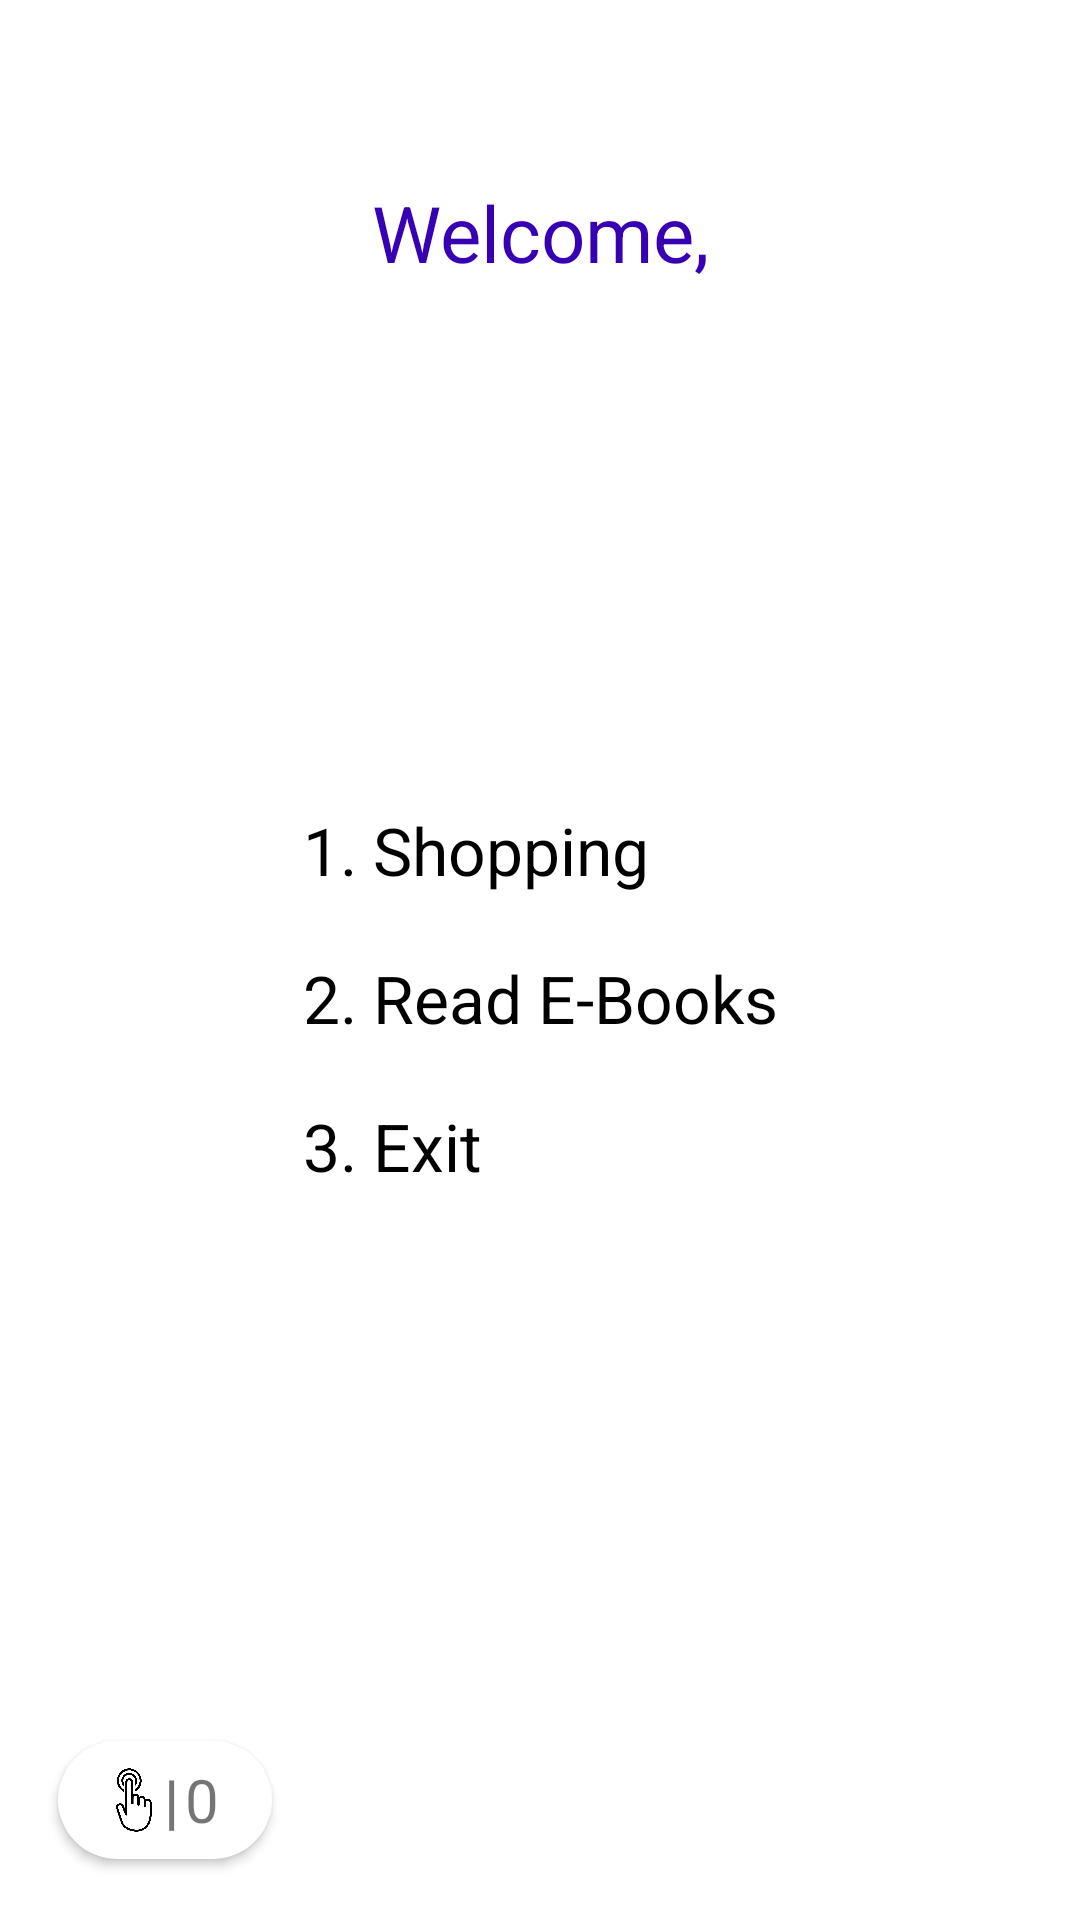

Write the Android layout XML for this screen, with the resource values it uses.
<!-- AndroidManifest.xml: application theme Theme.MyApplication -->
<!-- res/layout/activity_main_page.xml -->
<?xml version="1.0" encoding="utf-8"?>
<androidx.constraintlayout.widget.ConstraintLayout xmlns:android="http://schemas.android.com/apk/res/android"
    xmlns:app="http://schemas.android.com/apk/res-auto"
    android:layout_width="match_parent"
    android:layout_height="match_parent">

    <TextView
        android:id="@+id/textView4"
        android:layout_width="wrap_content"
        android:layout_height="wrap_content"
        android:layout_marginTop="60dp"
        android:text="Welcome,"
        android:textColor="@color/purple_700"
        android:textFontWeight="600"
        android:textSize="26dp"
        app:layout_constraintEnd_toEndOf="parent"
        app:layout_constraintStart_toStartOf="parent"
        app:layout_constraintTop_toTopOf="parent" />

    <LinearLayout
        android:id="@+id/linearLayout2"
        android:layout_width="wrap_content"
        android:layout_height="wrap_content"
        android:gravity="center_vertical"
        android:orientation="vertical"
        android:padding="20dp"
        app:layout_constraintStart_toStartOf="parent"
        app:layout_constraintEnd_toEndOf="parent"
        app:layout_constraintBottom_toTopOf="@id/cardView"
        app:layout_constraintTop_toBottomOf="@+id/textView4">

        <TextView
            android:id="@+id/shopping"
            android:layout_width="wrap_content"
            android:layout_height="wrap_content"
            android:layout_marginBottom="20dp"
            android:text="1. Shopping"
            android:textColor="@color/black"
            android:textFontWeight="600"
            android:textSize="22dp"
            app:layout_constraintEnd_toEndOf="parent"
            app:layout_constraintStart_toStartOf="parent"
            app:layout_constraintTop_toTopOf="parent" />

        <TextView
            android:id="@+id/readOutEbook"
            android:layout_width="wrap_content"
            android:layout_height="wrap_content"
            android:layout_marginBottom="20dp"
            android:text="2. Read E-Books"
            android:textColor="@color/black"
            android:textFontWeight="600"
            android:textSize="22dp"
            app:layout_constraintEnd_toEndOf="parent"
            app:layout_constraintStart_toStartOf="parent"
            app:layout_constraintTop_toTopOf="@id/shopping" />

        <TextView
            android:id="@+id/exitTextView"
            android:layout_width="wrap_content"
            android:layout_height="wrap_content"
            android:text="3. Exit"
            android:textColor="@color/black"
            android:textFontWeight="600"
            android:textSize="22dp"
            app:layout_constraintEnd_toEndOf="parent"
            app:layout_constraintStart_toStartOf="parent"
            app:layout_constraintTop_toTopOf="@id/shopping" />

    </LinearLayout>

    <androidx.cardview.widget.CardView
        android:id="@+id/cardView"
        android:layout_width="90dp"
        android:layout_height="60dp"
        android:layout_margin="10dp"
        android:layout_marginBottom="277dp"
        android:orientation="horizontal"
        app:cardBackgroundColor="@color/white"
        app:cardCornerRadius="25dp"
        app:cardPreventCornerOverlap="true"
        app:cardUseCompatPadding="true"
        app:layout_constraintBottom_toBottomOf="parent"
        app:layout_constraintStart_toStartOf="parent">

        <LinearLayout
            android:layout_width="match_parent"
            android:layout_height="match_parent"
            android:gravity="center"
            android:orientation="horizontal">

            <ImageView
                android:layout_width="16dp"
                android:layout_height="wrap_content"
                android:contentDescription="@string/touchIcon"
                android:padding="2dp"
                android:src="@drawable/touch_icon" />

            <TextView
                android:layout_width="wrap_content"
                android:layout_height="wrap_content"
                android:padding="2dp"
                android:text="|"
                android:textSize="20dp"
                android:textStyle="bold" />

            <TextView
                android:id="@+id/touchCount"
                android:layout_width="wrap_content"
                android:layout_height="wrap_content"
                android:text="@string/noOfTouch"
                android:textSize="20dp" />

        </LinearLayout>
    </androidx.cardview.widget.CardView>

</androidx.constraintlayout.widget.ConstraintLayout>
<!-- resources referenced by this layout -->
<resources>
  <!-- drawable touch_icon: png bitmap (drawable, 54396 bytes) -->
  <string name="noOfTouch">0</string>
  <string name="touchIcon">Number of Touch</string>
  <style name="Theme.MyApplication" parent="Theme.MaterialComponents.DayNight.DarkActionBar">
          
          <item name="colorPrimary">@color/purple_700</item>
          <item name="colorPrimaryVariant">@color/purple_700</item>
          <item name="colorOnPrimary">@color/white</item>
          
          <item name="colorSecondary">@color/purple_200</item>
          <item name="colorSecondaryVariant">@color/purple_700</item>
          <item name="colorOnSecondary">@color/black</item>
          
          <item name="android:statusBarColor" tools:targetApi="l">?attr/colorPrimaryVariant</item>
          
      </style>
  <!-- not gathered from this repository: default colours our renderer supplied (Android Studio template values) -->
  <color name="purple_200">#FFBB86FC</color>
  <color name="purple_700">#FF3700B3</color>
  <color name="black">#FF000000</color>
  <color name="white">#FFFFFFFF</color>
</resources>
